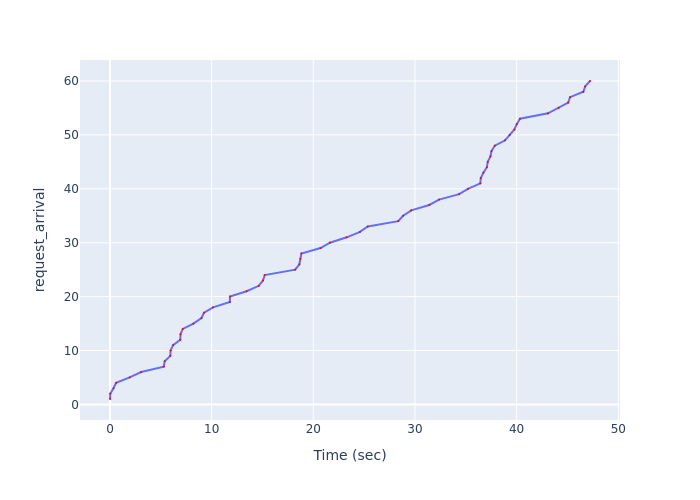

Values plotted in this chart, from the file beside it:
Time (sec), request_arrival
0.0, 1
0.02533, 2
0.347, 3
0.5995, 4
1.933, 5
3.062, 6
5.29, 7
5.381, 8
5.929, 9
5.959, 10
6.206, 11
6.909, 12
6.936, 13
7.158, 14
8.208, 15
8.995, 16
9.244, 17
10.13, 18
11.79, 19
11.8, 20
13.44, 21
14.63, 22
15.05, 23
15.22, 24
18.22, 25
18.63, 26
18.73, 27
18.83, 28
20.71, 29
21.64, 30
23.28, 31
24.59, 32
25.36, 33
28.36, 34
28.83, 35
29.64, 36
31.4, 37
32.37, 38
34.35, 39
35.21, 40
36.43, 41
36.47, 42
36.73, 43
37.07, 44
37.16, 45
37.42, 46
37.53, 47
37.85, 48
38.86, 49
39.32, 50
39.78, 51
40.02, 52
40.33, 53
43.09, 54
44.13, 55
45.07, 56
45.26, 57
46.56, 58
46.74, 59
47.22, 60
